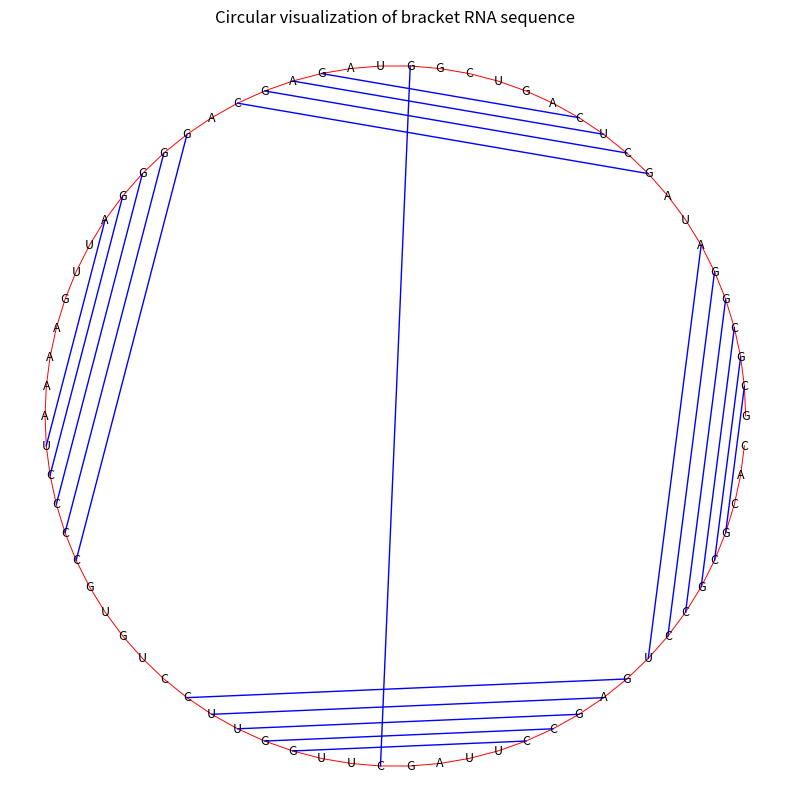

The script that saved this image:
import matplotlib.pyplot as plt
import numpy as np

seq = 'GCGCGGAUAGCUCAGUCGGUAGAGCAGGGGAUUGAAAAUCCCCGUGUCCUUGGUUCGAUUCCGAGUCCGCGCAC'
bracket = '.((((((..((((.....[..)))).(((((.......))))).....(((((..]....)))))))))))...)'


def get_pairs(bracket):
    l = len(bracket)
    pairs = []

    symbols = {'(': ')', '{': '}', '[': ']', '<': '>'}
    stack_dict = {')': [], '}': [], ']': [], '>': []}

    for i, char in enumerate(bracket):
        if char in symbols.keys():
            stack_dict[symbols[char]].append(i) 
        elif char in symbols.values():
            if stack_dict[char]:
                j = stack_dict[char].pop()
                pairs.append((j,i))
                #pairs.append((j,i))

    pairs.sort(key=lambda x: x[0])
    return pairs


def plot_round_plot(seq, pairs):
    fig, ax = plt.subplots(figsize=(10, 10))

    ax.plot(np.cos(2 * np.pi * np.arange(len(seq)) / len(seq)),
            np.sin(2 * np.pi * np.arange(len(seq)) / len(seq)), color='red', lw=0.7)

    # Plot the chords as straight lines
    for start, end in pairs:
        start_angle = 2 * np.pi * start / len(seq)
        end_angle = 2 * np.pi * end / len(seq)
        ax.plot([np.cos(start_angle), np.cos(end_angle)],
                [np.sin(start_angle), np.sin(end_angle)], color='blue', lw=1)

    # Add labels to each base in the sequence
    for i, (x, y) in enumerate(zip(np.cos(2 * np.pi * np.arange(len(seq)) / len(seq)),
                                   np.sin(2 * np.pi * np.arange(len(seq)) / len(seq)))):
        ax.text(x, y, seq[i], ha='center', va='center', fontsize=9)

    # Set aspect ratio to be equal
    ax.set_aspect('equal', adjustable='box')

    ax.spines['top'].set_visible(False)
    ax.spines['right'].set_visible(False)
    ax.spines['bottom'].set_visible(False)
    ax.spines['left'].set_visible(False)
    ax.set_xticklabels([])
    ax.set_yticklabels([])
    ax.set_xticks([])
    ax.set_yticks([])
    plt.title("Circular visualization of bracket RNA sequence")
    plt.savefig('./fig_4.5.svg', format='svg')
    plt.show()



pairs = get_pairs(bracket)
plot_round_plot(seq, pairs)

